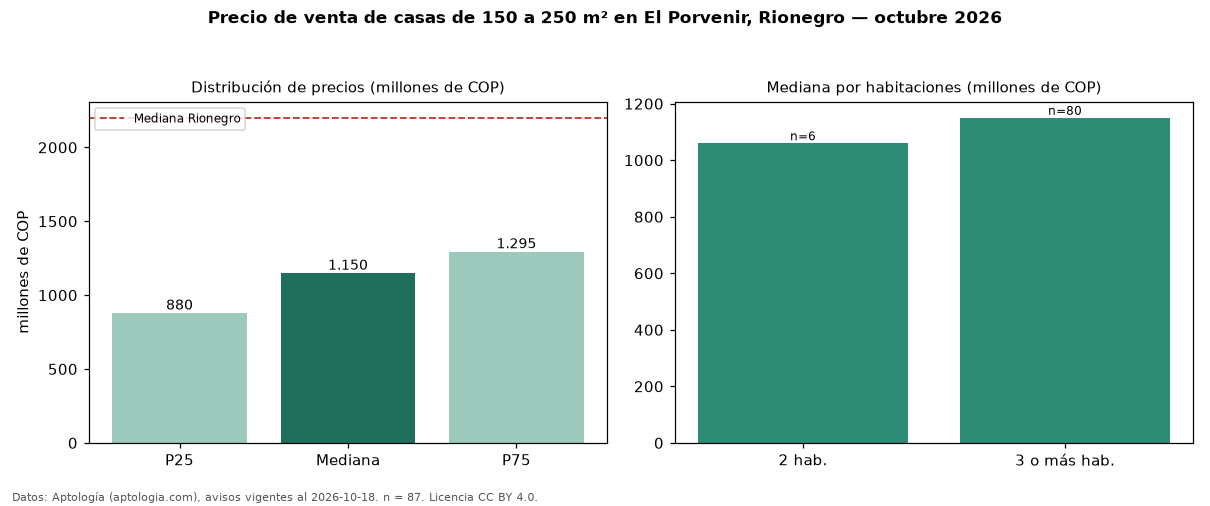

The file beside this chart, header and first rows:
seccion, metrica, valor, moneda, n
filtro, area5, de 150 a 250 m², , 87
precio, p25, 880000000, COP, 87
precio, mediana, 1150000000, COP, 87
precio, p75, 1295000000, COP, 87
precio, minimo, 520000000, COP, 87
precio, maximo, 2800000000, COP, 87
m2, mediana_precio_m2, 5772727, COP, 85
m2, area_mediana_m2, 200.0, m2, 85
admin, mediana_admin_mes, 360000, COP, 28
banos, mediana_banos, 4.0, , 
parqueadero, pct_con_parqueadero, 98.7, %, 75
estrato, estrato_mas_frecuente, 5, , 87
habitaciones, 2, 1060000000, COP, 6
habitaciones, 3+, 1150000000, COP, 80
ciudad, mediana_ciudad_referencia, 2200000000, COP, 
ciudad, mediana_m2_ciudad, 6689815, COP, 
fuente, fecha_datos, 2026-10-18, , 
fuente, atribucion, https://www.aptologia.com/casas-en-venta…, , 
fuente, licencia, CC BY 4.0, , 
